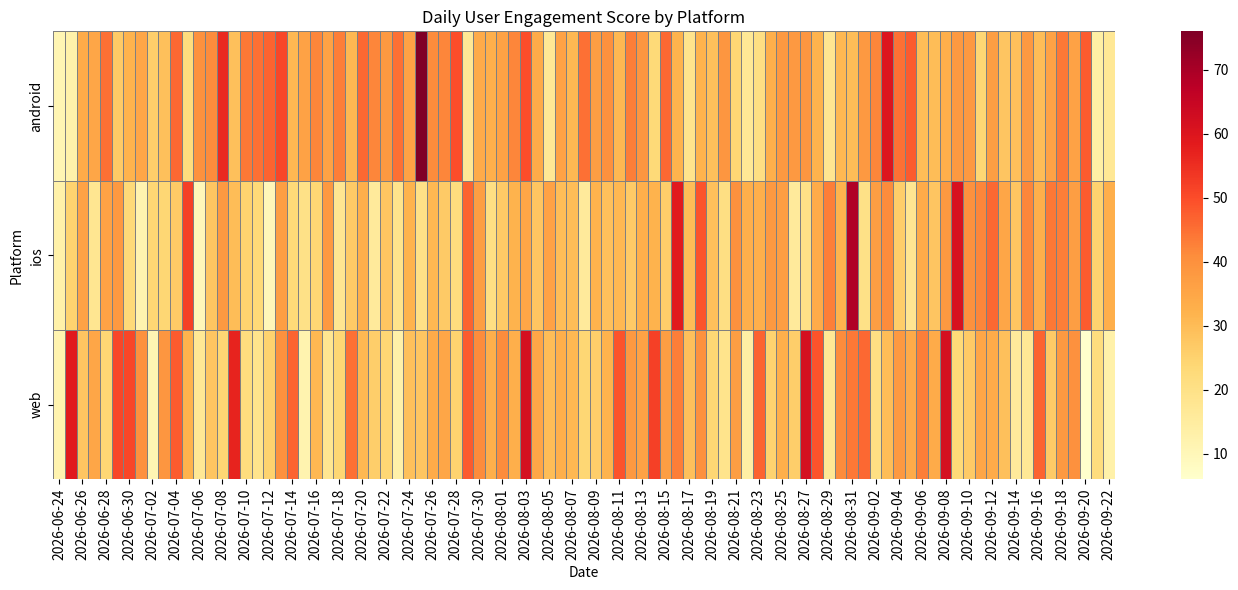

The matplotlib source for this figure:
import pandas as pd
import numpy as np
import seaborn as sns
import matplotlib.pyplot as plt
from datetime import datetime, timedelta
import random

def generate_data(num_events=5000):
    platforms = ['web', 'ios', 'android']
    event_types = ['login', 'play video', 'like', 'comment', 'logout']
    start_date = datetime.now() - timedelta(days=90)
    
    data = []
    for i in range(num_events):
        timestamp = start_date + timedelta(seconds=random.randint(0, 90*24*3600))
        event_type = random.choice(event_types)
        platform = random.choice(platforms)
        user_id = random.randint(1000, 9999)
        video_id = random.randint(1, 100) if event_type in ['play video', 'like', 'comment'] else None
        video_duration = random.randint(30, 600) if event_type == 'play video' else None
        watch_time = random.randint(10, video_duration) if video_duration else None
        
        data.append({
            'event_id': i + 1,
            'user_id': user_id,
            'timestamp': timestamp.strftime('%Y-%m-%d %H:%M:%S'),
            'platform': platform,
            'event_type': event_type,
            'video_id': video_id,
            'video_duration_sec': video_duration,
            'watch_time_sec': watch_time
        })
    
    return pd.DataFrame(data)

df = generate_data()

df['timestamp'] = pd.to_datetime(df['timestamp'])

engagement_weights = {
    'comment': 5,
    'like': 3,
    'play video': 1,
    'login': 0,
    'logout': 0
}
df['engagement_score'] = df['event_type'].map(engagement_weights)

df['date'] = df['timestamp'].dt.date
daily_engagement = df.groupby(['date', 'platform'])['engagement_score'].sum().reset_index()

pivot_df = daily_engagement.pivot(index='date', columns='platform', values='engagement_score')
pivot_df = pivot_df.fillna(0)

plt.figure(figsize=(14, 6))
sns.heatmap(pivot_df.T, cmap='YlOrRd', linewidths=0.5, linecolor='gray')
plt.title('Daily User Engagement Score by Platform')
plt.xlabel('Date')
plt.ylabel('Platform')
plt.tight_layout()
plt.show()
